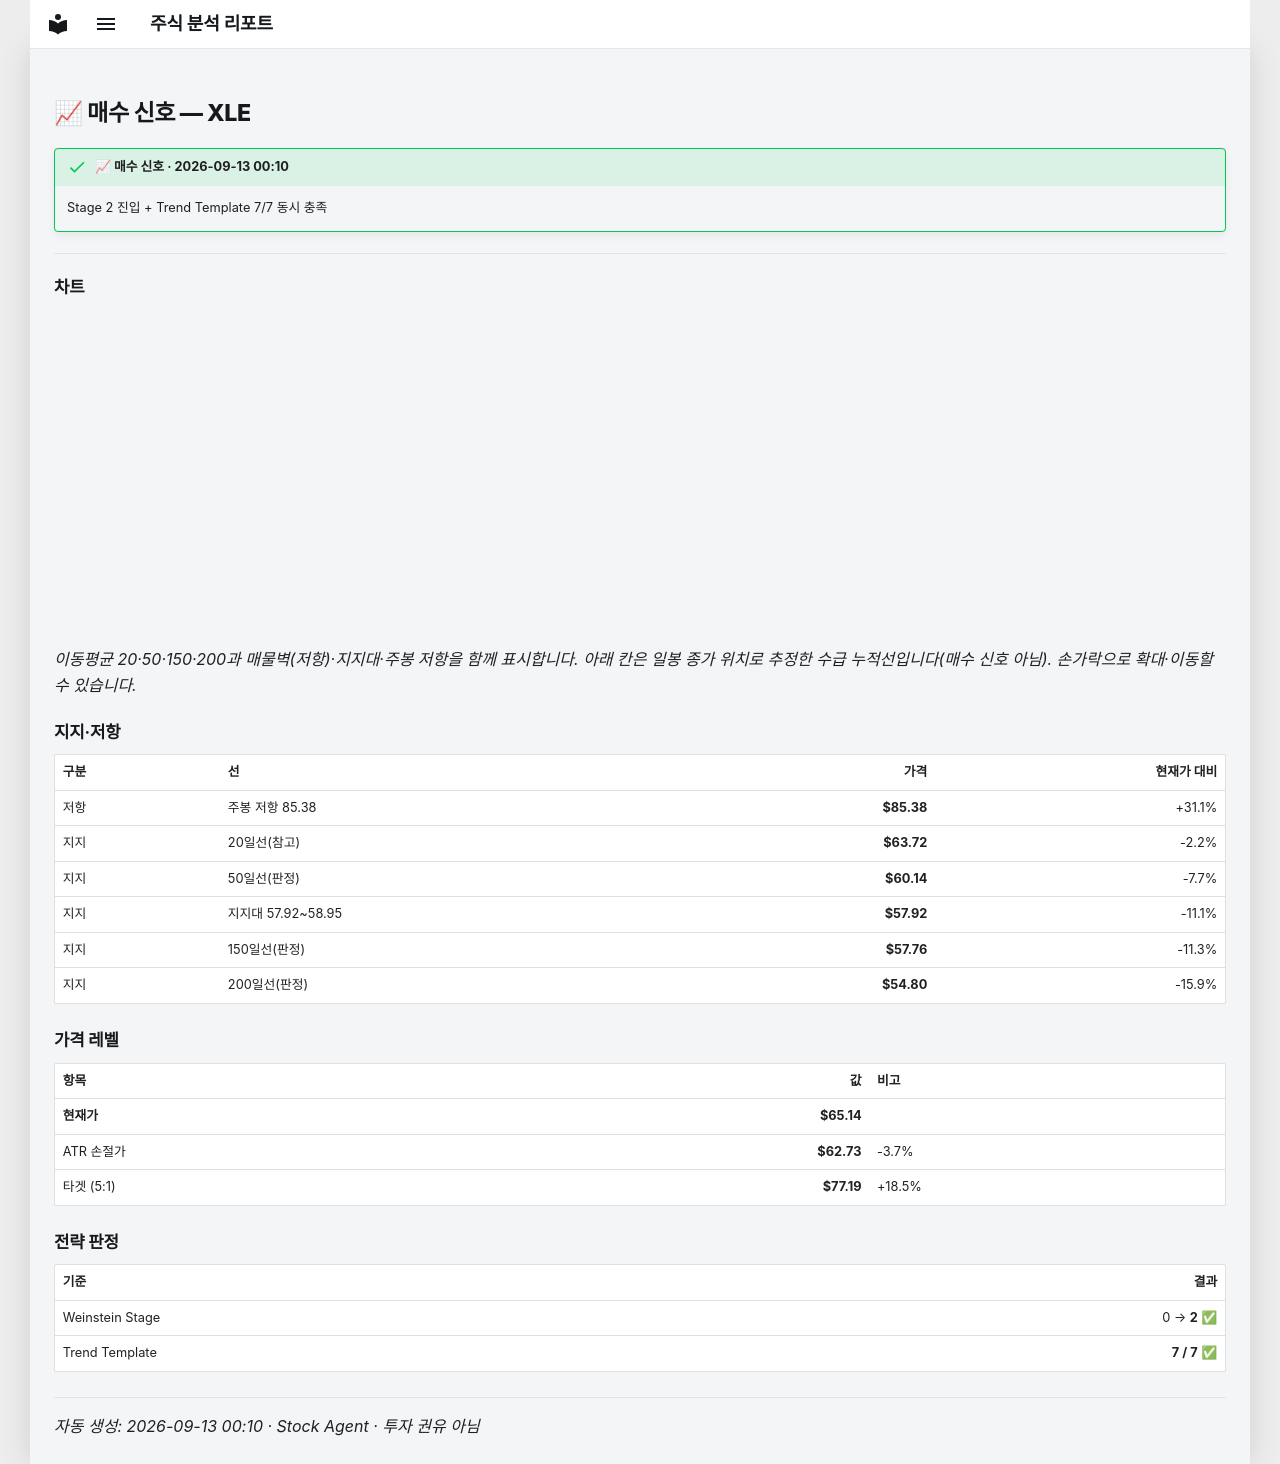

repository: soloandco/stock-reports · page: alerts/20260913-xle-buy/index.html · generator: mkdocs

---
title: "📈 매수 신호 — XLE"
ticker: XLE
alert: "📈 매수 신호"
created: 2026-09-13
comments: true
---

# 📈 매수 신호 — XLE

!!! success "📈 매수 신호 · 2026-09-13 00:10"
    Stage 2 진입 + Trend Template 7/7 동시 충족

---

## 차트

<div class="stock-chart" data-src="../charts/20260913-xle-buy.json"></div>

_이동평균 20·50·150·200과 매물벽(저항)·지지대·주봉 저항을 함께 표시합니다. 아래 칸은 일봉 종가 위치로 추정한 수급 누적선입니다(매수 신호 아님). 손가락으로 확대·이동할 수 있습니다._

## 지지·저항

| 구분 | 선 | 가격 | 현재가 대비 |
|:-----|:---|-----:|-----------:|
| 저항 | 주봉 저항 85.38 | **$85.38** | +31.1% |
| 지지 | 20일선(참고) | **$63.72** | -2.2% |
| 지지 | 50일선(판정) | **$60.14** | -7.7% |
| 지지 | 지지대 57.92~58.95 | **$57.92** | -11.1% |
| 지지 | 150일선(판정) | **$57.76** | -11.3% |
| 지지 | 200일선(판정) | **$54.80** | -15.9% |

## 가격 레벨

| 항목 | 값 | 비고 |
|:-----|---:|:-----|
| **현재가** | **$65.14** | |
| ATR 손절가 | **$62.73** | -3.7% |
| 타겟 (5:1) | **$77.19** | +18.5% |

## 전략 판정

| 기준 | 결과 |
|:-----|-----:|
| Weinstein Stage | 0 → **2** ✅ |
| Trend Template | **7 / 7** ✅ |

---
_자동 생성: 2026-09-13 00:10 · Stock Agent · 투자 권유 아님_
